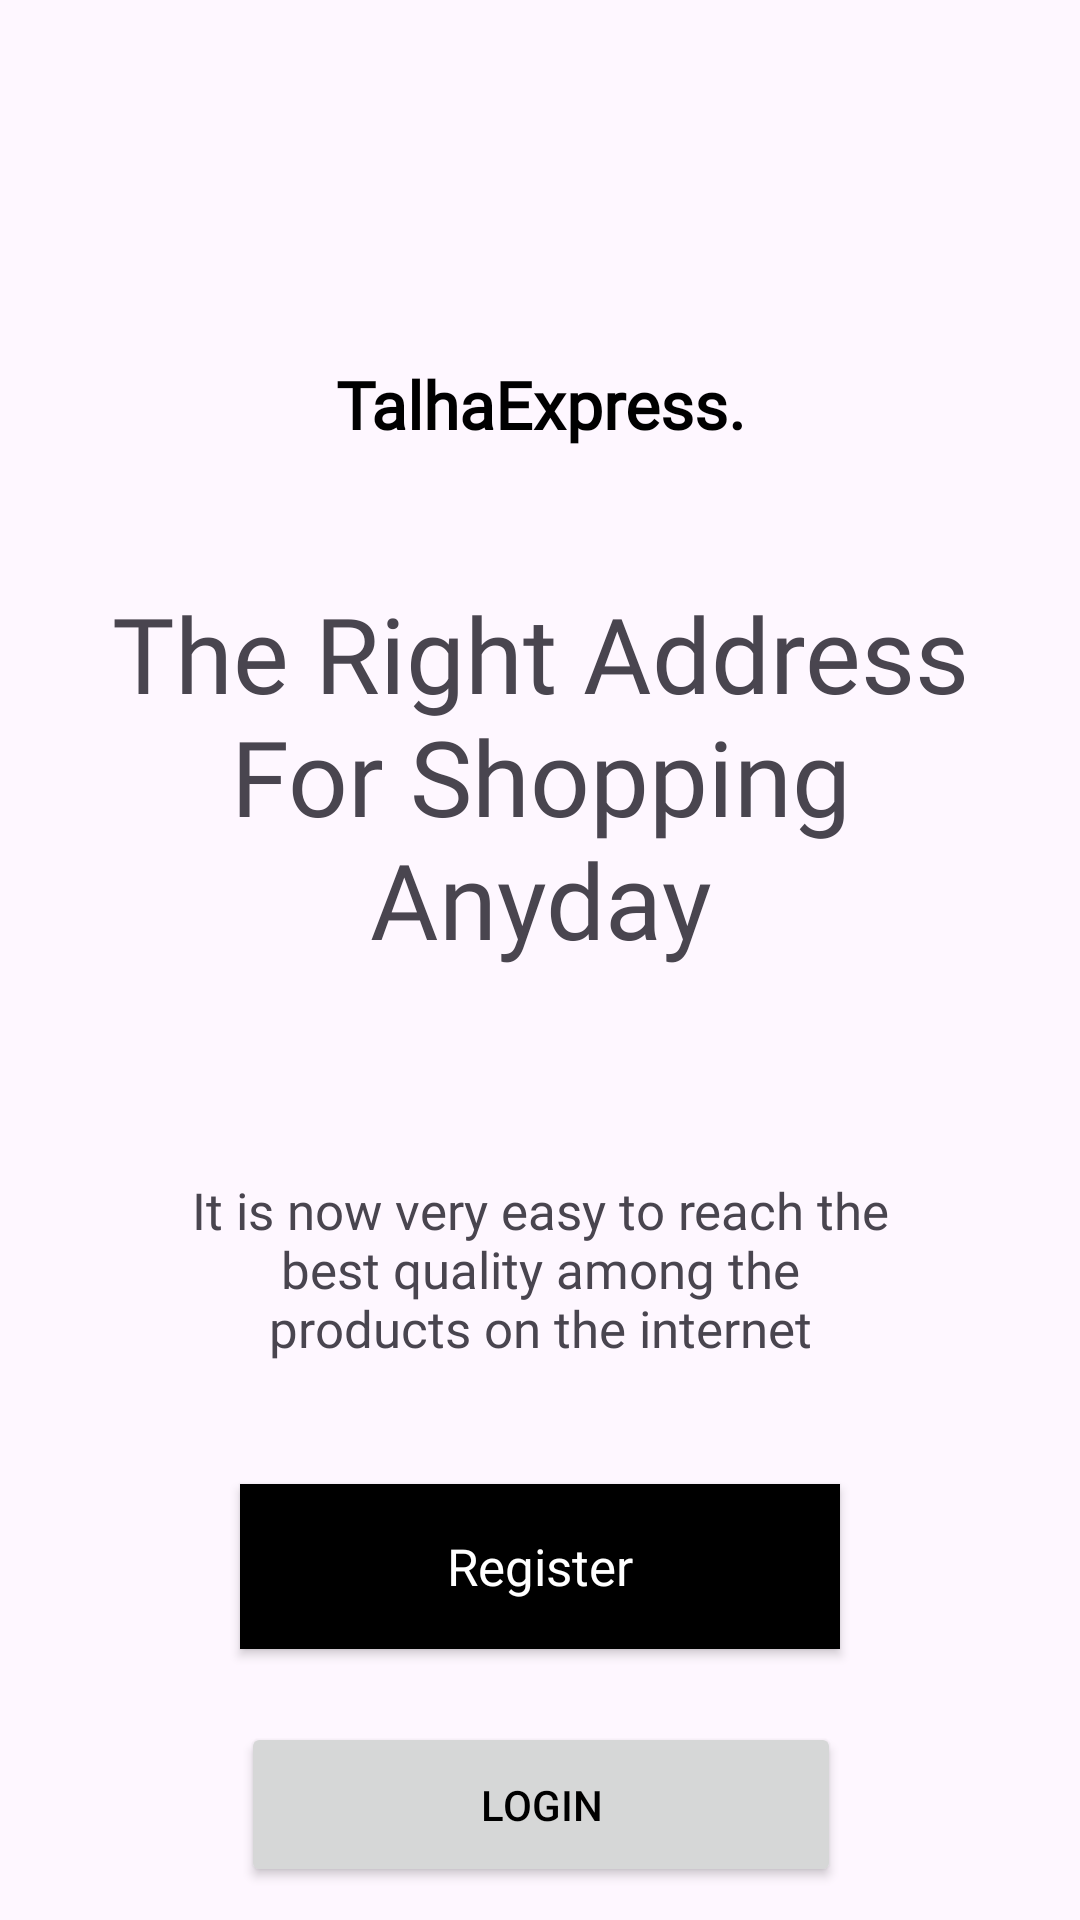

Write the Android layout XML for this screen, with the resource values it uses.
<!-- AndroidManifest.xml: application theme Theme.TalhaExpress3 -->
<!-- res/layout/fragment_account_options.xml -->
<?xml version="1.0" encoding="utf-8"?>
<FrameLayout xmlns:android="http://schemas.android.com/apk/res/android"
    xmlns:app="http://schemas.android.com/apk/res-auto"
    android:layout_width="match_parent"
    android:layout_height="match_parent"
   >

    <ImageView
        android:layout_width="match_parent"
        android:layout_height="match_parent"
        android:contentDescription="null"
        android:src="@drawable/blury_background"
        android:scaleType="centerCrop"/>

    <androidx.constraintlayout.widget.ConstraintLayout
        android:layout_width="match_parent"
        android:layout_height="match_parent">


        <TextView
            android:id="@+id/tvAppName"
            android:layout_width="wrap_content"
            android:layout_height="wrap_content"
            style="@style/h3"
            android:layout_marginTop="120dp"
            android:drawableStart="@drawable/ic_kleine_shape"
            android:drawablePadding="6dp"
            android:textStyle="bold"
            app:layout_constraintStart_toStartOf="parent"
            app:layout_constraintTop_toTopOf="parent"
            app:layout_constraintEnd_toEndOf="parent"
            android:text="TalhaExpress."/>

        <TextView
            android:id="@+id/tvRightAddressForShopping"
            android:layout_width="wrap_content"
            android:layout_height="wrap_content"
            style="@style/h4"
            android:layout_marginTop="45dp"
            app:layout_constraintTop_toBottomOf="@id/tvAppName"
            app:layout_constraintStart_toStartOf="parent"
            app:layout_constraintEnd_toEndOf="parent"
            android:text="@string/rightAddress"
            android:textAlignment="center"
            android:gravity="center"
            android:textSize="35sp" />

        <TextView
            android:id="@+id/tvQuality"
            style="@style/h2"
            android:layout_width="wrap_content"
            android:layout_height="wrap_content"
            android:layout_marginTop="28dp"
            android:gravity="center"
            android:text="@string/quality"
            android:textAlignment="center"
            app:layout_constraintEnd_toEndOf="parent"
            app:layout_constraintStart_toStartOf="parent"
            app:layout_constraintTop_toBottomOf="@+id/tvRightAddressForShopping" />

        <androidx.appcompat.widget.AppCompatButton
            android:id="@+id/buttonRegisterAccountOptions"
            style="@style/blueButtonStyle"
            android:layout_width="@dimen/mediumButtonWidth"
            android:layout_height="@dimen/mediumButtonHeight"
            android:background="@color/black"
            android:text="Register"
            app:layout_constraintBottom_toBottomOf="parent"
            app:layout_constraintEnd_toEndOf="@id/tvQuality"
            app:layout_constraintStart_toStartOf="@id/tvQuality"
            app:layout_constraintTop_toBottomOf="@id/tvQuality"
            app:layout_constraintVertical_bias="0.188" />

        <androidx.appcompat.widget.AppCompatButton
            android:id="@+id/buttonLoginAccountOptions"

            android:layout_width="@dimen/mediumButtonWidth"
            android:layout_height="@dimen/mediumButtonHeight"
            android:layout_marginTop="24dp"
            android:text="Login"
            android:textColor="@color/black"
            app:layout_constraintBottom_toBottomOf="parent"
            app:layout_constraintEnd_toEndOf="@id/tvQuality"
            app:layout_constraintHorizontal_bias="0.508"
            app:layout_constraintStart_toStartOf="@id/tvQuality"
            app:layout_constraintTop_toBottomOf="@+id/buttonRegisterAccountOptions"
            app:layout_constraintVertical_bias="0.029" />

    </androidx.constraintlayout.widget.ConstraintLayout>

</FrameLayout>
<!-- resources referenced by this layout -->
<resources>
  <dimen name="mediumButtonHeight">55dp</dimen>
  <dimen name="mediumButtonWidth">200dp</dimen>
  <string name="quality">It is now very easy to reach the\nbest quality among the\nproducts on the internet\n</string>
  <string name="rightAddress">The Right Address\nFor Shopping\nAnyday\n</string>
  <style name="blueButtonStyle">
          <item name="android:background">@drawable/white_background</item>
          <item name="android:fontFamily">@font/poppins_thin</item>
          <item name="android:textColor">@color/white</item>
          <item name="android:textSize">@dimen/h2TextSize</item>
          <item name="android:textAllCaps">false</item>
      </style>
  <style name="h2">
          <item name="android:fontFamily">@font/poppins_light</item>
          <item name="android:textColor">@color/g_gray700</item>
          <item name="android:textSize">@dimen/h2TextSize</item>
      </style>
  <style name="h3">
          <item name="android:fontFamily">@font/poppins_light</item>
          <item name="android:textColor">@color/black</item>
          <item name="android:textSize">@dimen/h3TextSize</item>
      </style>
  <style name="h4">
          <item name="android:fontFamily">@font/poppins_thin</item>
          <item name="android:textColor">@color/g_black</item>
          <item name="android:textSize">@dimen/h4TextSize</item>
      </style>
  <style name="Theme.TalhaExpress3" parent="Base.Theme.TalhaExpress3" />
  <dimen name="h2TextSize">17sp</dimen>
  <dimen name="h3TextSize">22sp</dimen>
  <dimen name="h4TextSize">35sp</dimen>
  <style name="Base.Theme.TalhaExpress3" parent="Theme.Material3.DayNight.NoActionBar">
          
          
      </style>
  <!-- not gathered from this repository: default colours our renderer supplied (Android Studio template values) -->
  <color name="black">#FF000000</color>
  <color name="white">#FFFFFFFF</color>
</resources>
